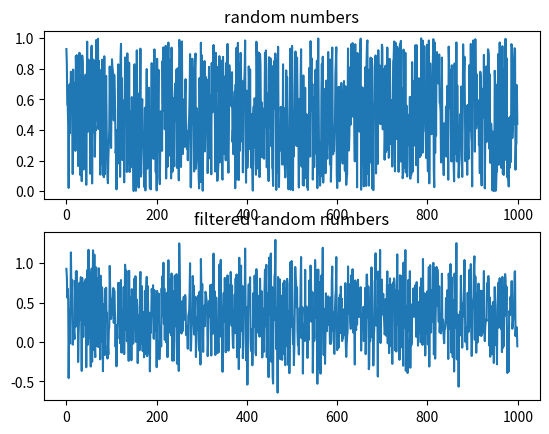

The script that saved this image:
import numpy as np
import scipy.signal
import matplotlib.pyplot as plt

#comb filter from page 142
g1 = 0.5 ** 3                       # Some specific coefficients, chosen to place all filter zeros at radius .5 
g2 = 0.9 ** 5                       # and all filter poles at radius .9 in the complex z plane.
B = [1, 0, 0, g1]                   # Feedforward coefficients, M1=3
A = [1, 0, 0, 0, 0, g2]             # Feedback coefficients, M2=5
N = 1000                            # Number of signal samples
x = np.random.random(N)             # Random test input signal
y = scipy.signal.lfilter(B,A,x)     

# my plottings
fig, axarr = plt.subplots(2, sharex=False)

axarr[0].plot(np.arange(N), x)
axarr[0].set_title('random numbers')
    
axarr[1].plot(np.arange(N), y)
axarr[1].set_title('filtered random numbers')

plt.show()

